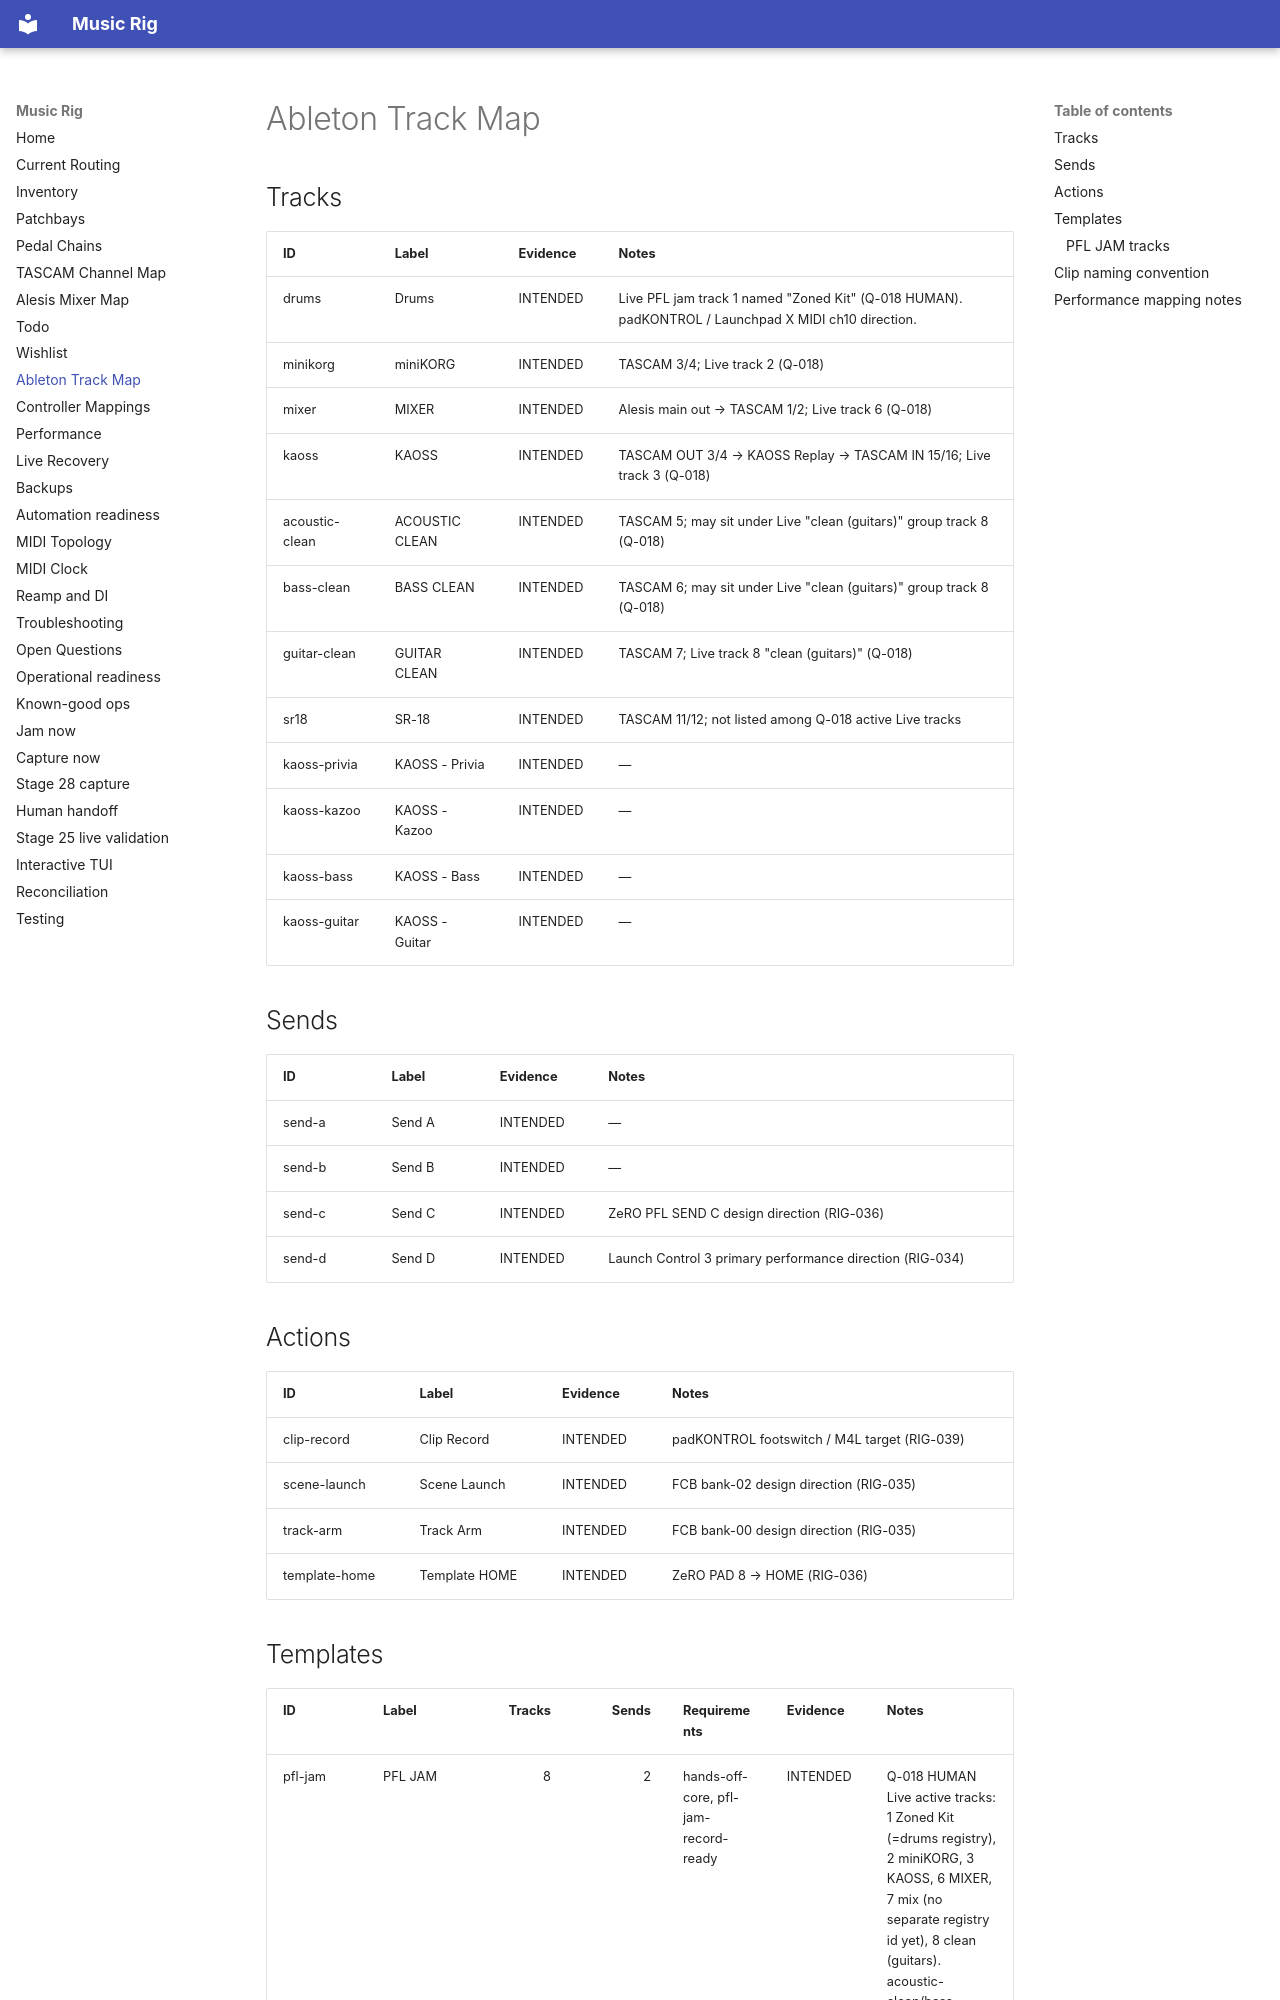

repository: sempervent/music-rig · page: ableton-track-map/index.html · generator: mkdocs

# Ableton Track Map

<!-- rig:ableton:start -->
<!-- GENERATED FROM data/ableton.yaml BY `uv run rig render`. DO NOT EDIT THIS SECTION DIRECTLY. -->

## Tracks

| ID | Label | Evidence | Notes |
|---|---|---|---|
| drums | Drums | INTENDED | Live PFL jam track 1 named "Zoned Kit" (Q-018 HUMAN). padKONTROL / Launchpad X MIDI ch10 direction. |
| minikorg | miniKORG | INTENDED | TASCAM 3/4; Live track 2 (Q-018) |
| mixer | MIXER | INTENDED | Alesis main out → TASCAM 1/2; Live track 6 (Q-018) |
| kaoss | KAOSS | INTENDED | TASCAM OUT 3/4 → KAOSS Replay → TASCAM IN 15/16; Live track 3 (Q-018) |
| acoustic-clean | ACOUSTIC CLEAN | INTENDED | TASCAM 5; may sit under Live "clean (guitars)" group track 8 (Q-018) |
| bass-clean | BASS CLEAN | INTENDED | TASCAM 6; may sit under Live "clean (guitars)" group track 8 (Q-018) |
| guitar-clean | GUITAR CLEAN | INTENDED | TASCAM 7; Live track 8 "clean (guitars)" (Q-018) |
| sr18 | SR-18 | INTENDED | TASCAM 11/12; not listed among Q-018 active Live tracks |
| kaoss-privia | KAOSS - Privia | INTENDED | — |
| kaoss-kazoo | KAOSS - Kazoo | INTENDED | — |
| kaoss-bass | KAOSS - Bass | INTENDED | — |
| kaoss-guitar | KAOSS - Guitar | INTENDED | — |

## Sends

| ID | Label | Evidence | Notes |
|---|---|---|---|
| send-a | Send A | INTENDED | — |
| send-b | Send B | INTENDED | — |
| send-c | Send C | INTENDED | ZeRO PFL SEND C design direction (RIG-036) |
| send-d | Send D | INTENDED | Launch Control 3 primary performance direction (RIG-034) |

## Actions

| ID | Label | Evidence | Notes |
|---|---|---|---|
| clip-record | Clip Record | INTENDED | padKONTROL footswitch / M4L target (RIG-039) |
| scene-launch | Scene Launch | INTENDED | FCB bank-02 design direction (RIG-035) |
| track-arm | Track Arm | INTENDED | FCB bank-00 design direction (RIG-035) |
| template-home | Template HOME | INTENDED | ZeRO PAD 8 → HOME (RIG-036) |
